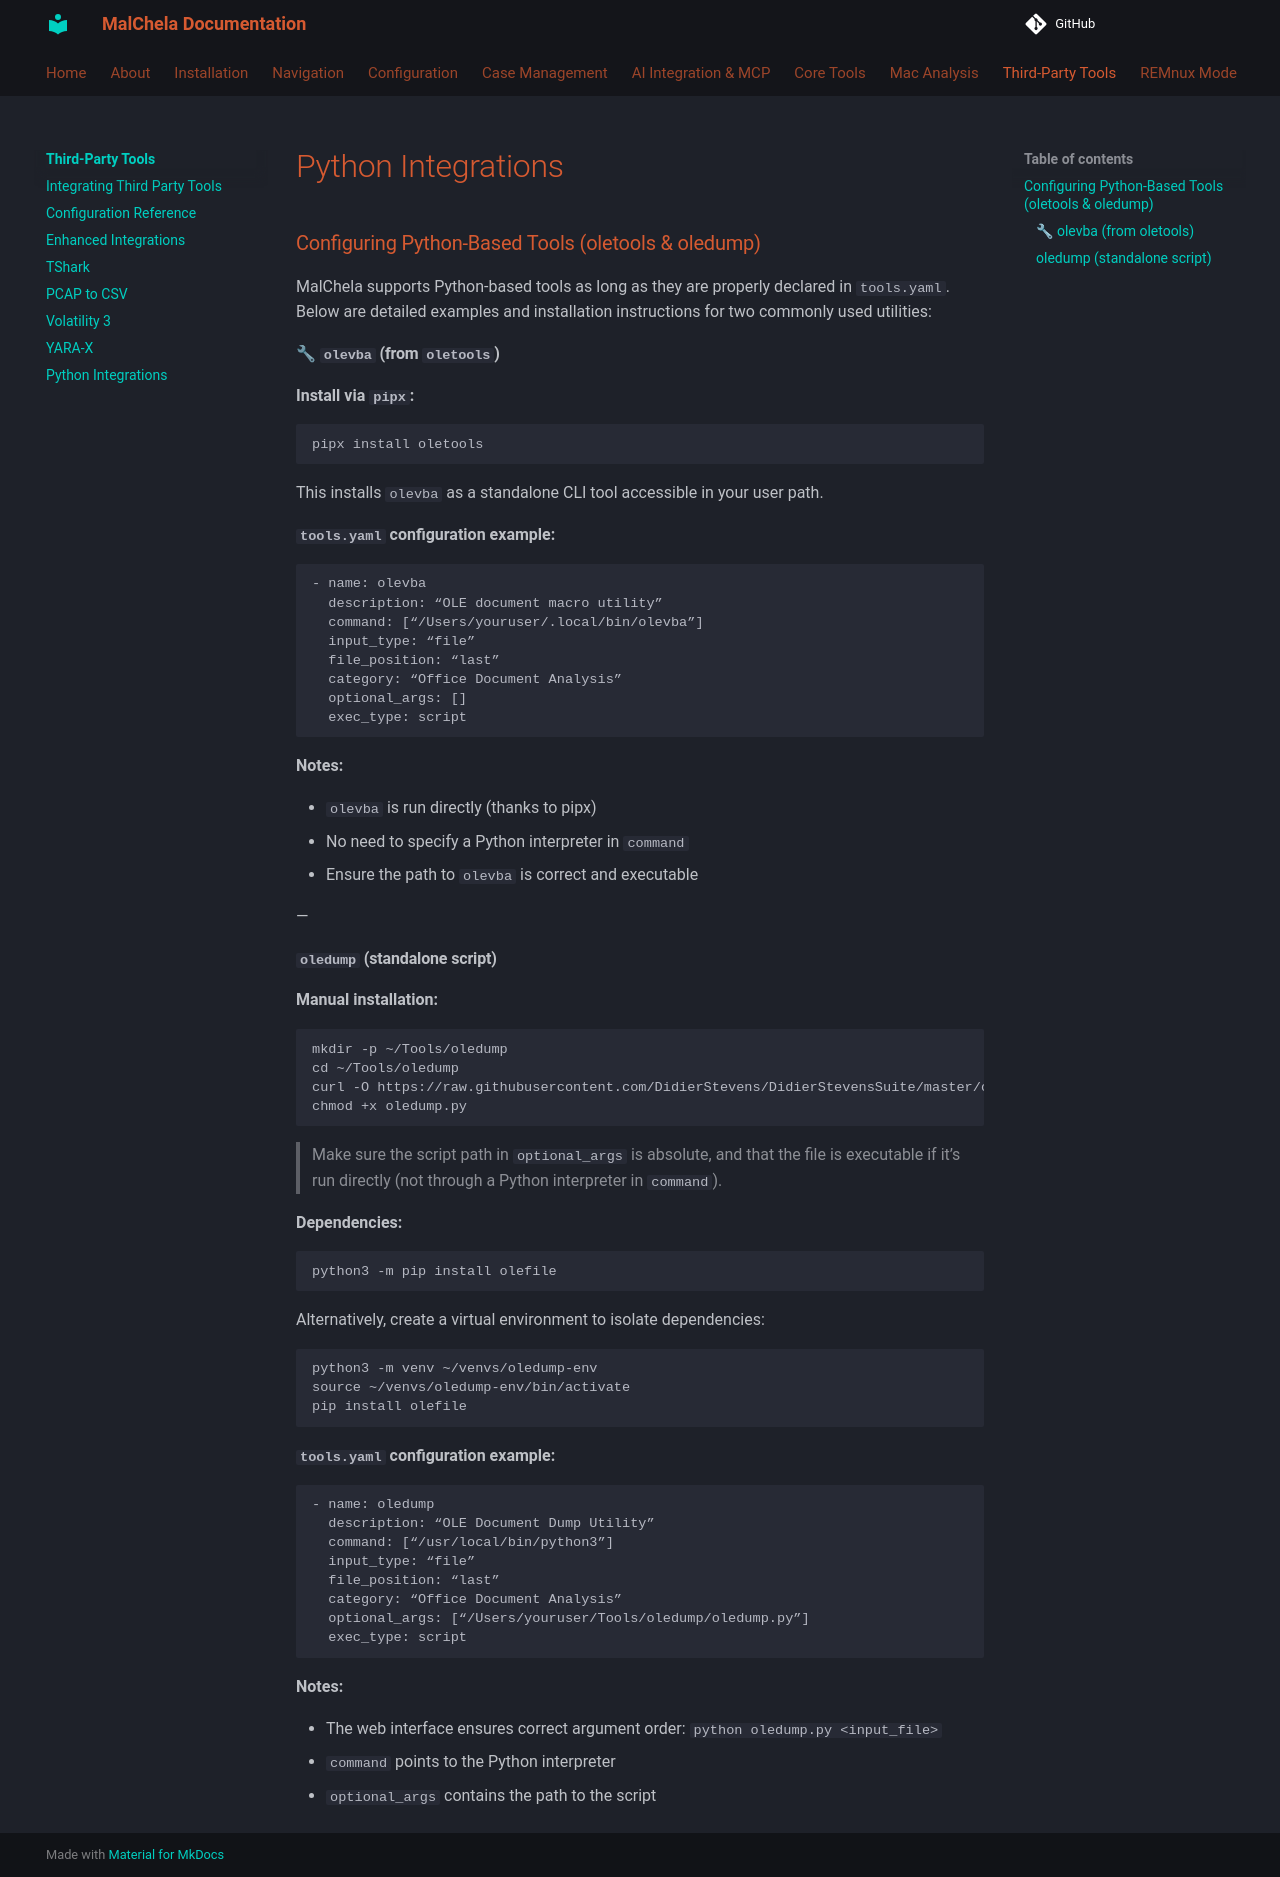

repository: dwmetz/MalChela · page: tools/python/index.html · generator: mkdocs


### Configuring Python-Based Tools (oletools & oledump)

MalChela supports Python-based tools as long as they are properly declared in `tools.yaml`. Below are detailed examples and installation instructions for two commonly used utilities:

#### 🔧 `olevba` (from `oletools`)

**Install via `pipx`:**

```bash
pipx install oletools
```

This installs `olevba` as a standalone CLI tool accessible in your user path.

**`tools.yaml` configuration example:**

```yaml
- name: olevba
  description: “OLE document macro utility”
  command: [“/Users/youruser/.local/bin/olevba”]
  input_type: “file”
  file_position: “last”
  category: “Office Document Analysis”
  optional_args: []
  exec_type: script
```

**Notes:**

- `olevba` is run directly (thanks to pipx)
- No need to specify a Python interpreter in `command`
- Ensure the path to `olevba` is correct and executable

—

#### `oledump` (standalone script)

**Manual installation:**

```bash
mkdir -p ~/Tools/oledump
cd ~/Tools/oledump
curl -O https://raw.githubusercontent.com/DidierStevens/DidierStevensSuite/master/oledump.py
chmod +x oledump.py
```

> Make sure the script path in `optional_args` is absolute, and that the file is executable if it’s run directly (not through a Python interpreter in `command`).

**Dependencies:**

```bash
python3 -m pip install olefile
```

Alternatively, create a virtual environment to isolate dependencies:

```bash
python3 -m venv ~/venvs/oledump-env
source ~/venvs/oledump-env/bin/activate
pip install olefile
```

**`tools.yaml` configuration example:**

```yaml
- name: oledump
  description: “OLE Document Dump Utility”
  command: [“/usr/local/bin/python3”]
  input_type: “file”
  file_position: “last”
  category: “Office Document Analysis”
  optional_args: [“/Users/youruser/Tools/oledump/oledump.py”]
  exec_type: script
```

**Notes:**

- The web interface ensures correct argument order: `python oledump.py <input_file>`
- `command` points to the Python interpreter
- `optional_args` contains the path to the script
